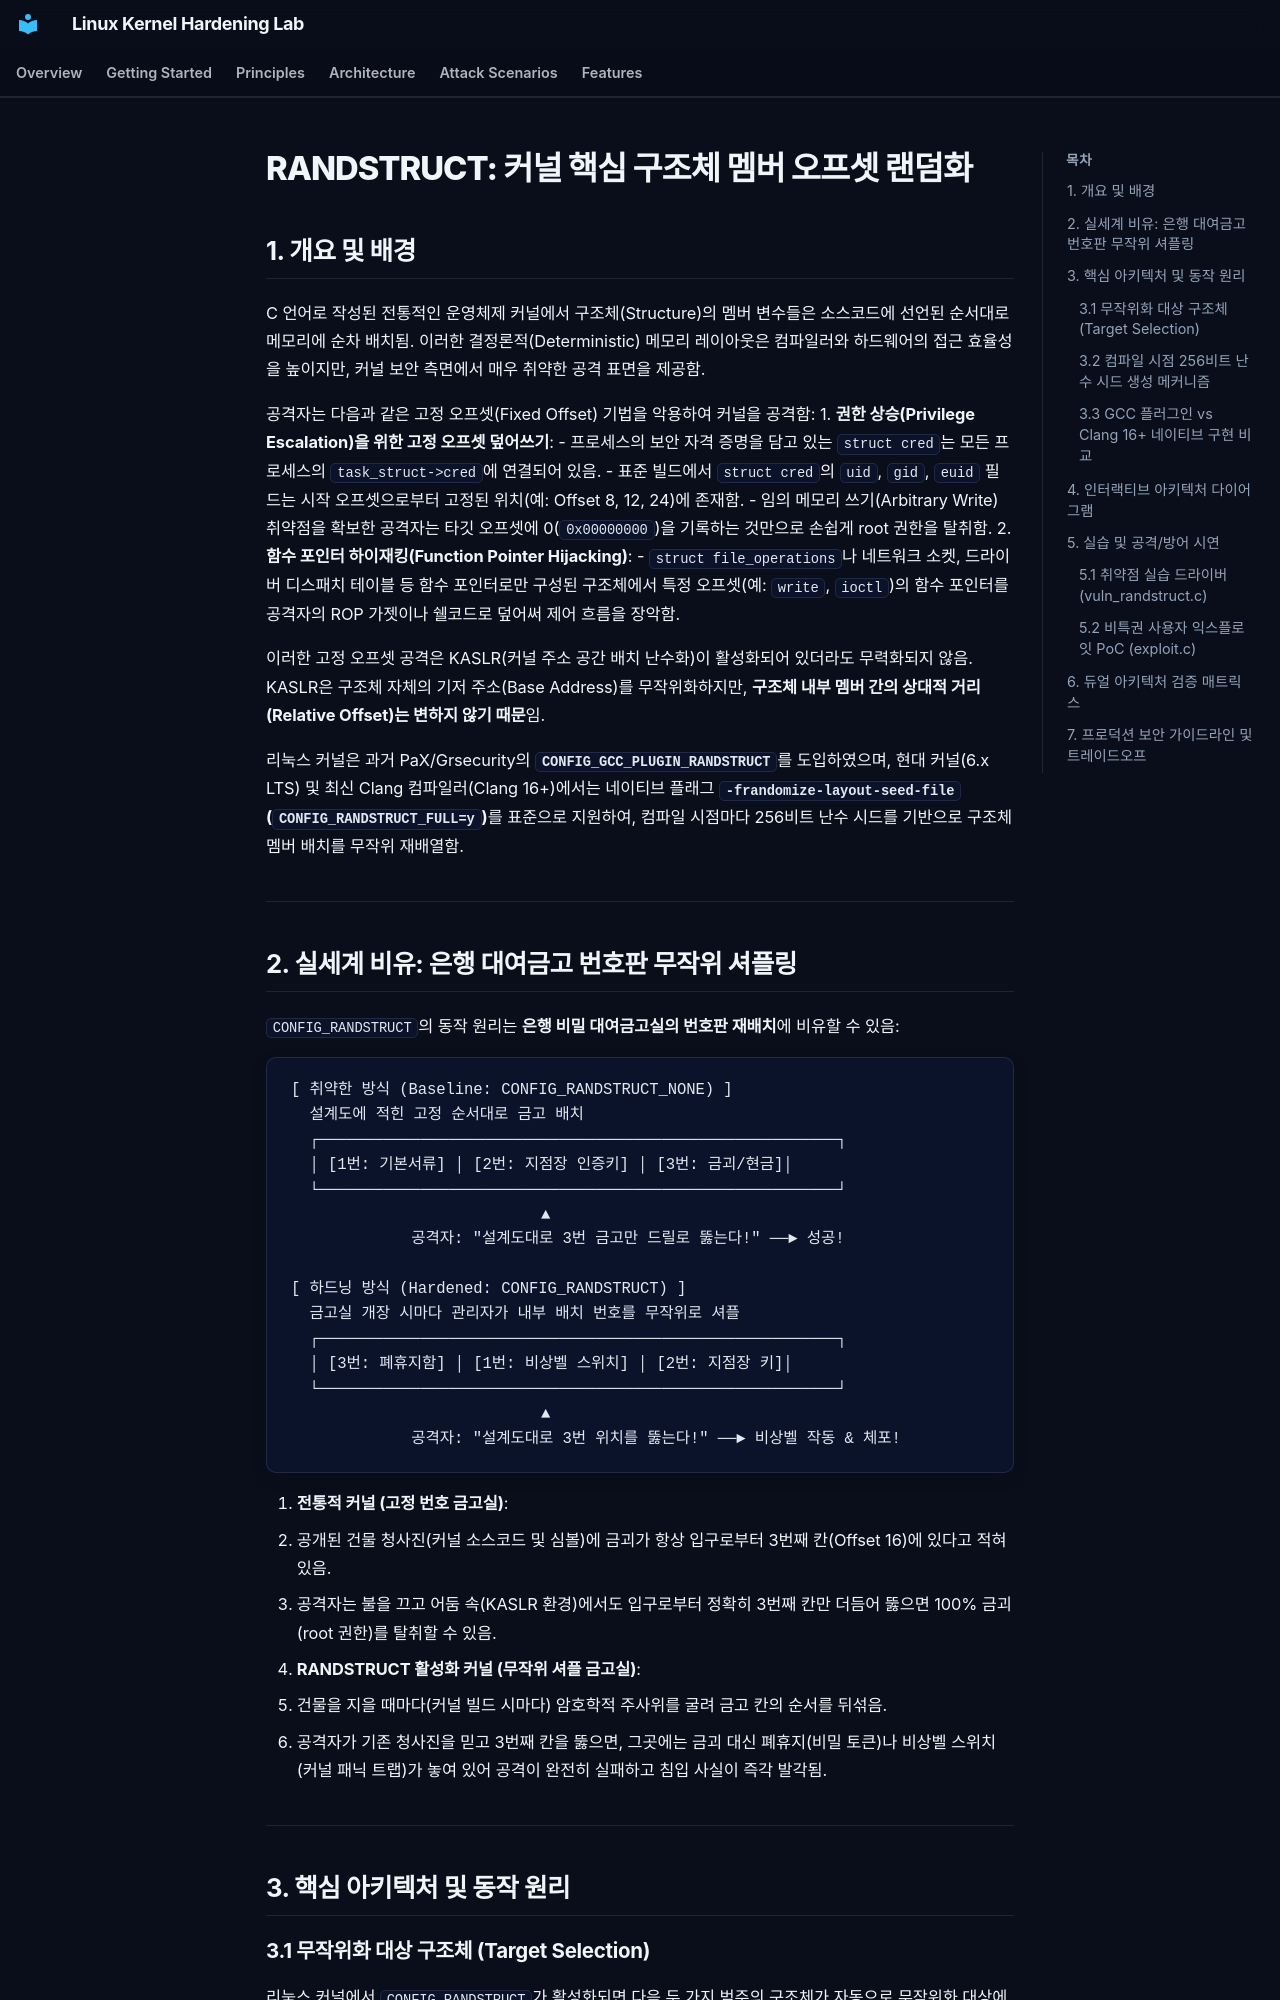

repository: auking45/linux-kernel-hardening-lab · page: ko/features/21-randstruct/index.html · generator: mkdocs

# RANDSTRUCT: 커널 핵심 구조체 멤버 오프셋 랜덤화

## 1. 개요 및 배경

C 언어로 작성된 전통적인 운영체제 커널에서 구조체(Structure)의 멤버 변수들은 소스코드에 선언된 순서대로 메모리에 순차 배치됨. 이러한 결정론적(Deterministic) 메모리 레이아웃은 컴파일러와 하드웨어의 접근 효율성을 높이지만, 커널 보안 측면에서 매우 취약한 공격 표면을 제공함.

공격자는 다음과 같은 고정 오프셋(Fixed Offset) 기법을 악용하여 커널을 공격함:
1. **권한 상승(Privilege Escalation)을 위한 고정 오프셋 덮어쓰기**:
   - 프로세스의 보안 자격 증명을 담고 있는 `struct cred`는 모든 프로세스의 `task_struct->cred`에 연결되어 있음.
   - 표준 빌드에서 `struct cred`의 `uid`, `gid`, `euid` 필드는 시작 오프셋으로부터 고정된 위치(예: Offset 8, 12, 24)에 존재함.
   - 임의 메모리 쓰기(Arbitrary Write) 취약점을 확보한 공격자는 타깃 오프셋에 0(`0x00000000`)을 기록하는 것만으로 손쉽게 root 권한을 탈취함.
2. **함수 포인터 하이재킹(Function Pointer Hijacking)**:
   - `struct file_operations`나 네트워크 소켓, 드라이버 디스패치 테이블 등 함수 포인터로만 구성된 구조체에서 특정 오프셋(예: `write`, `ioctl`)의 함수 포인터를 공격자의 ROP 가젯이나 쉘코드로 덮어써 제어 흐름을 장악함.

이러한 고정 오프셋 공격은 KASLR(커널 주소 공간 배치 난수화)이 활성화되어 있더라도 무력화되지 않음. KASLR은 구조체 자체의 기저 주소(Base Address)를 무작위화하지만, **구조체 내부 멤버 간의 상대적 거리(Relative Offset)는 변하지 않기 때문**임.

리눅스 커널은 과거 PaX/Grsecurity의 **`CONFIG_GCC_PLUGIN_RANDSTRUCT`**를 도입하였으며, 현대 커널(6.x LTS) 및 최신 Clang 컴파일러(Clang 16+)에서는 네이티브 플래그 **`-frandomize-layout-seed-file` (`CONFIG_RANDSTRUCT_FULL=y`)**를 표준으로 지원하여, 컴파일 시점마다 256비트 난수 시드를 기반으로 구조체 멤버 배치를 무작위 재배열함.

---
